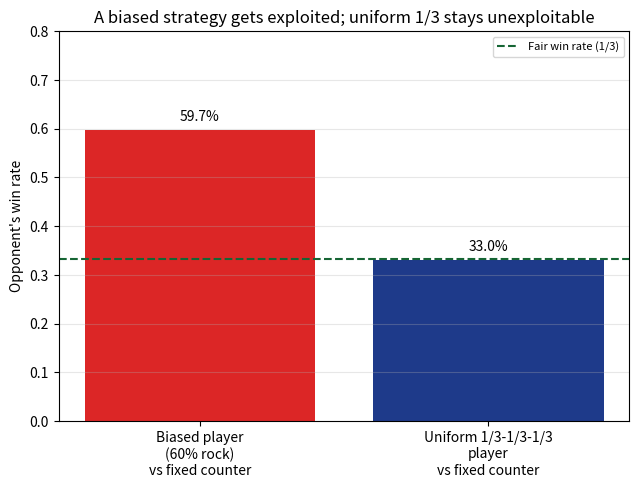

Write the Python code that produced this figure. (Note: this script raises an exception after producing the figure.)
"""
記事「じゃんけんで絶対に負けない方法はあるの？」用のシミュレーション画像を生成する。
偏った手を出すプレイヤーは読まれて搾取されるが、
均等な1/3ずつのランダム戦略は、どんな相手に対しても勝率がちょうど1/3に保たれ、
搾取されないことをシミュレーションで示す。
"""

import numpy as np
import matplotlib

matplotlib.use("Agg")
import matplotlib.pyplot as plt

OUT_DIR = "public/assets/simulations"

rng = np.random.default_rng(42)
n_games = 20000

# 手: 0=グー, 1=パー, 2=チョキ (それぞれ次を負かす: 0>2, 1>0, 2>1)
def judge(a, b):
    if a == b:
        return 0
    if (a - b) % 3 == 1:
        return 1  # aの勝ち
    return -1  # bの勝ち

# ケース1: 偏ったプレイヤー(グーを60%出す)に対し、常にパーを出す相手
biased_player = rng.choice([0, 1, 2], size=n_games, p=[0.6, 0.2, 0.2])
exploiter_moves = np.full(n_games, 1)  # 常にパー
results_biased = [judge(exploiter_moves[i], biased_player[i]) for i in range(n_games)]
win_rate_exploited = np.mean(np.array(results_biased) == 1)

# ケース2: 均等ランダムなプレイヤーに対し、同じ「常にパー」戦略
uniform_player = rng.choice([0, 1, 2], size=n_games, p=[1/3, 1/3, 1/3])
results_uniform = [judge(exploiter_moves[i], uniform_player[i]) for i in range(n_games)]
win_rate_uniform = np.mean(np.array(results_uniform) == 1)

fig, ax = plt.subplots(figsize=(6.5, 5), dpi=150)
labels = ["Biased player\n(60% rock)\nvs fixed counter", "Uniform 1/3-1/3-1/3\nplayer\nvs fixed counter"]
rates = [win_rate_exploited, win_rate_uniform]
colors = ["#dc2626", "#1e3a8a"]

bars = ax.bar(labels, rates, color=colors)
ax.axhline(1/3, color="#166534", linestyle="--", linewidth=1.5, label="Fair win rate (1/3)")

for bar, r in zip(bars, rates):
    ax.text(bar.get_x() + bar.get_width() / 2, r + 0.02, f"{r:.1%}", ha="center", fontsize=10)

ax.set_ylabel("Opponent's win rate")
ax.set_ylim(0, 0.8)
ax.set_title("A biased strategy gets exploited; uniform 1/3 stays unexploitable")
ax.legend(fontsize=8)
ax.grid(alpha=0.3, axis="y")

fig.tight_layout()
fig.savefig(f"{OUT_DIR}/rps_nash_equilibrium.png")
plt.close(fig)

print("done", win_rate_exploited, win_rate_uniform)
